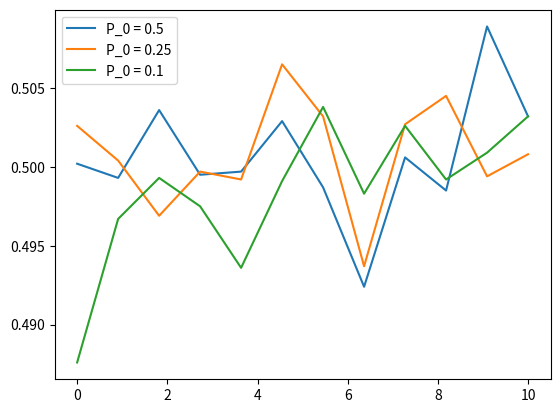

The matplotlib source for this figure:
"""
Program to simulate BPSK communication system. 
    Unequal bit probabilities

    SNRs - range 0 to 10 dB

    Three cases: P = {0.5, 0.25, 0.1}        
"""

import numpy as np
import matplotlib.pyplot as plt


def BPSK(bits, P_0):
    """
    Simulate BPSK simulation system with unequal bit probabilities
    
    Args: 
        bits  (numpy arr): Binary data to be transmitted 
        P_0 (float): Probability of transmitting a bit '0' 
        
    Returns: 
    numpy array: The received data after passing BPSK system 
    """
    N = len(bits)

    # generate random numbers to determine the transmitted bitgs 
    rand_nums = np.random.rand(N)
    transmitted_bits = np.zeros(N)
    transmitted_bits[rand_nums >= P_0] = 1

    # simulate noise 
    noise = np.random.randn(N)
    # Pass through BPSK system 
    received_bits = transmitted_bits * 2 - 1 + noise

    # determine the received bits based on a threshold of 0 
    received_bits[received_bits > 0] = 1
    received_bits[received_bits <= 0] = 0

    return received_bits


def probability_of_bit_error(bits, received_bits):
    """
    Calculate the probability of bit error. 
    
    Args: 
        bits (numpy array): Original bin data 
        received_b its (numpy array): Bin data received after BPSK 

    Returns: 
        The prob. of bit error (float) 
        :param bits:
        :param received_bits:

    """

    N = len(bits)
    error_bits = np.sum(bits != received_bits)
    return error_bits / N


def simulation_of_SNRs(P_0):
    """
    Simulate BPSK communication for different SNR values and find error prob. 
    
    args: 
        P_0 (float): Prob. trans '0' 
    
    Returns: 
        SNR values  (numpy arr) 
        Prob. bit error (numpy arr) 
    """
    SNR_values = np.linspace(0, 10, 12)
    print(SNR_values)
    bit_error_prob = []
    for snr in SNR_values:
        bits = np.random.randint(0, 2, 10000)  # N - random bits
        received_bits = BPSK(bits=bits, P_0=P_0)
        bit_error_prob.append(probability_of_bit_error(bits=bits, received_bits=received_bits))
    return SNR_values, bit_error_prob


if __name__ == "__main__":
    # plot 
    SNR_values, bit_error_prob = simulation_of_SNRs(0.5)
    plt.plot(SNR_values, bit_error_prob, label="P_0 = 0.5")

    SNR_values, bit_error_prob = simulation_of_SNRs(0.25)
    plt.plot(SNR_values, bit_error_prob, label="P_0 = 0.25")

    SNR_values, bit_error_prob = simulation_of_SNRs(0.1)
    plt.plot(SNR_values, bit_error_prob, label="P_0 = 0.1")
    plt.legend()
    plt.show()
